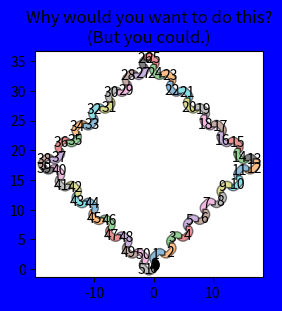

Python code for this plot:
#15816005 石井 峻
from itertools import cycle

import matplotlib.pyplot as plt
from matplotlib.sankey import Sankey

links_per_side = 6


def side(sankey, n=1):
    """Generate a side chain."""
    prior = len(sankey.diagrams)
    for i in range(0, 2*n, 2):
        sankey.add(flows=[1, -1], orientations=[-1, -1],
                   patchlabel=str(prior + i),
                   prior=prior + i - 1, connect=(1, 0), alpha=0.5)
        sankey.add(flows=[1, -1], orientations=[1, 1],
                   patchlabel=str(prior + i + 1),
                   prior=prior + i, connect=(1, 0), alpha=0.5)


def corner(sankey):
    """Generate a corner link."""
    prior = len(sankey.diagrams)
    sankey.add(flows=[1, -1], orientations=[0, 1],
               patchlabel=str(prior), facecolor='k',
               prior=prior - 1, connect=(1, 0), alpha=0.5)


fig = plt.figure(figsize=(10,10), facecolor='b', edgecolor='k')
ax = fig.add_subplot(3, 3, 5,
                     title="Why would you want to do this?\n(But you could.)")
sankey = Sankey(ax=ax, unit=None)
sankey.add(flows=[1, -1], orientations=[0, 1],
           patchlabel="0", facecolor='k',
           rotation=45)
side(sankey, n=links_per_side)
corner(sankey)
side(sankey, n=links_per_side)
corner(sankey)
side(sankey, n=links_per_side)
corner(sankey)
side(sankey, n=links_per_side)
sankey.finish()
# Notice:
# 1. The alignment doesn't drift significantly (if at all; with 16007
#    subdiagrams there is still closure).
# 2. The first diagram is rotated 45 deg, so all other diagrams are rotated
#    accordingly.

plt.show()
